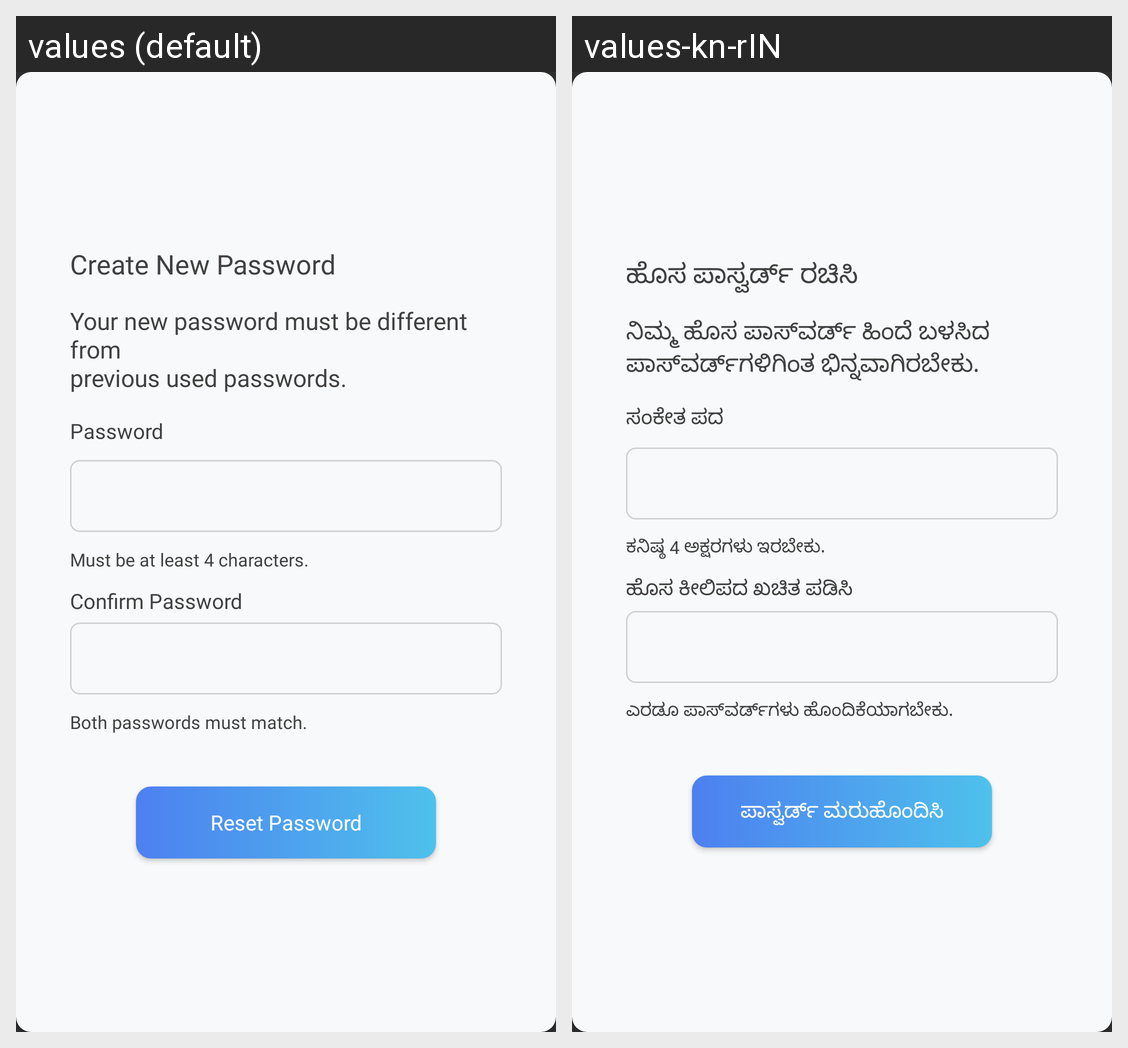

The same Android screen rendered under two of its app's locales, left to right. List the strings drawn on it with the default value and each locale's translation.
Android screen res/layout/activity_create_password_popup.xml rendered under 2 locales, left to right: values (default), values-kn-rIN. Device: Nexus 5 (rendered at 1080×1920; each locale shown at half size, 540×960, under a caption strip naming it); theme Theme.AppCompat.NoActionBar.
Strings drawn on this screen, with the default value and each locale's value (text and hints the layout hard-codes, and strings that could not be matched under every locale, appear in the picture but are not listed):

create_new_password
  values: Create New Password
  values-kn-rIN: ಹೊಸ ಪಾಸ್ವರ್ಡ್ ರಚಿಸಿ

diffPassword
  values: Your new password must be different from
      previous used passwords.
  values-kn-rIN: ನಿಮ್ಮ ಹೊಸ ಪಾಸ್‌ವರ್ಡ್ ಹಿಂದೆ ಬಳಸಿದ
      ಪಾಸ್‌ವರ್ಡ್‌ಗಳಿಗಿಂತ ಭಿನ್ನವಾಗಿರಬೇಕು.

password
  values: Password
  values-kn-rIN: ಸಂಕೇತ ಪದ

eight_characters
  values: Must be at least 4 characters.
  values-kn-rIN: ಕನಿಷ್ಠ 4 ಅಕ್ಷರಗಳು ಇರಬೇಕು.

confirm_password
  values: Confirm Password
  values-kn-rIN: ಹೊಸ ಕೀಲಿಪದ ಖಚಿತ ಪಡಿಸಿ

passwords_match
  values: Both passwords must match.
  values-kn-rIN: ಎರಡೂ ಪಾಸ್‌ವರ್ಡ್‌ಗಳು ಹೊಂದಿಕೆಯಾಗಬೇಕು.

reset_password
  values: Reset Password
  values-kn-rIN: ಪಾಸ್ವರ್ಡ್ ಮರುಹೊಂದಿಸಿ
